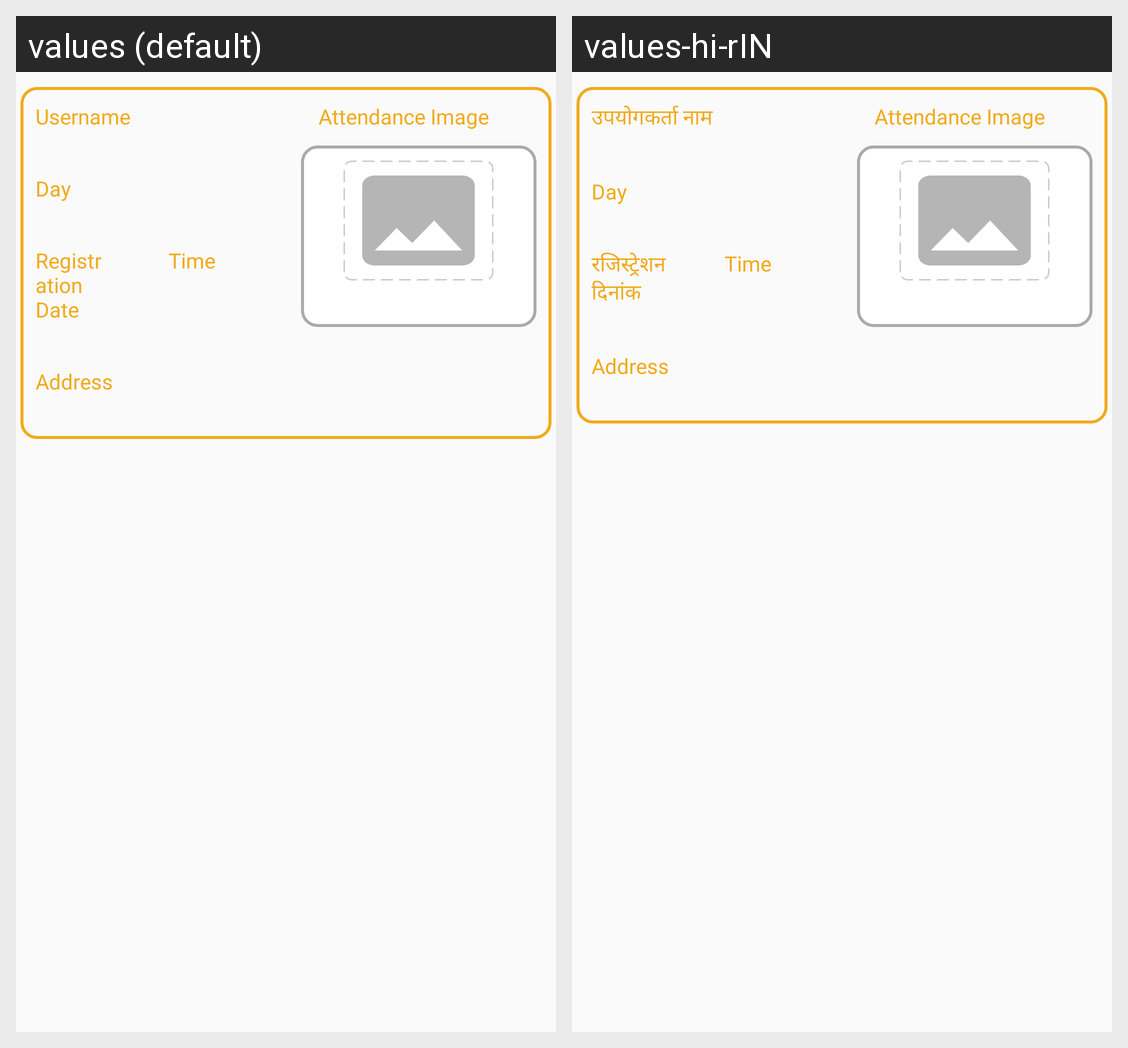

Locale-by-locale string values for the Android screen shown in this grid:
Android screen res/layout/activity_view_attendance_detail_item.xml rendered under 2 locales, left to right: values (default), values-hi-rIN. Device: Nexus 5 (rendered at 1080×1920; each locale shown at half size, 540×960, under a caption strip naming it); theme Theme.CallMangement.
Strings drawn on this screen, with the default value and each locale's value (text and hints the layout hard-codes, and strings that could not be matched under every locale, appear in the picture but are not listed):

username
  values: Username
  values-hi-rIN: उपयोगकर्ता नाम

date
  values: Registration Date
  values-hi-rIN: रजिस्ट्रेशन दिनांक
